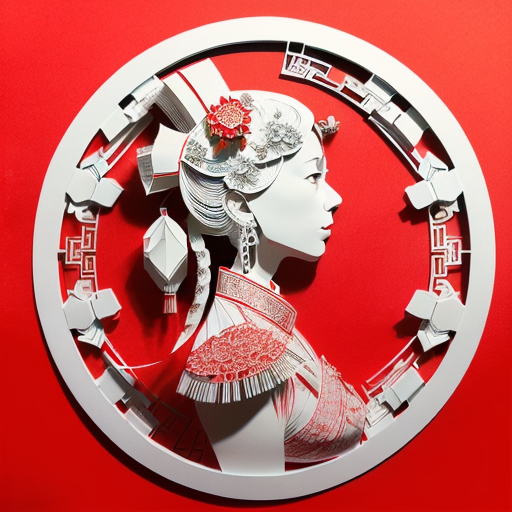
Generation parameters embedded in this image by AUTOMATIC1111 Stable Diffusion web UI or a fork of it (Forge, ...) (PNG 'parameters' text chunk):
(((masterpiece))), best quality,
((Chinese paper-cut art of Lady White Bone)), ((Chinese paper-cut)), ((complicated paper-cut with many paper layers)), ((every paper layer with shadows)), (round red background paper), single color on each paper layer, front light, (((detailed beautiful face)))
Negative prompt: ((blurry)), watermark, signature, text, weird face
Steps: 32, Sampler: Euler a, CFG scale: 9.5, Seed: 3382629264, Size: 512x512, Model hash: 10a699c0f3, Model: deliberate_v11